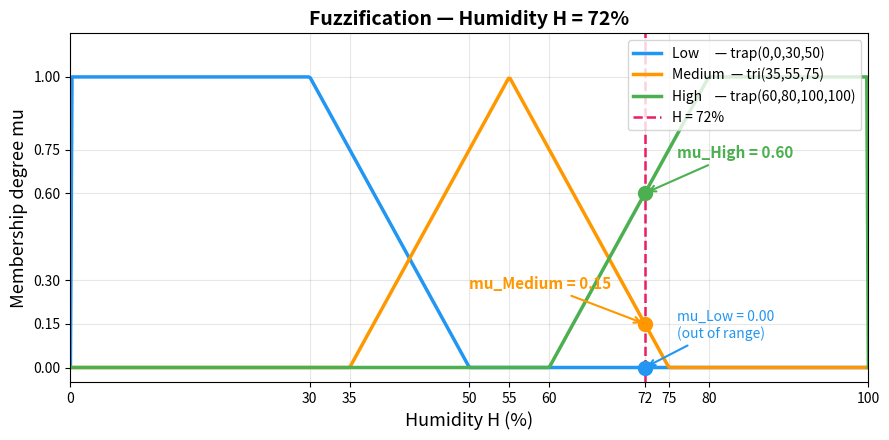

This figure's Python source: (Note: this script raises an exception after producing the figure.)
import numpy as np
import matplotlib.pyplot as plt
import matplotlib.patches as mpatches

H = np.linspace(0, 100, 500)

def trap(x, a, b, c, d):
    y = np.zeros_like(x, dtype=float)
    for i, xi in enumerate(x):
        if xi <= a or xi >= d:
            y[i] = 0.0
        elif xi < b:
            y[i] = (xi - a) / (b - a) if b != a else 1.0
        elif xi <= c:
            y[i] = 1.0
        else:
            y[i] = (d - xi) / (d - c) if d != c else 1.0
    return y

def tri(x, a, b, c):
    return trap(x, a, b, b, c)

mu_low    = trap(H, 0,  0,  30, 50)
mu_medium = tri( H, 35, 55, 75)
mu_high   = trap(H, 60, 80, 100, 100)

h_val = 72
mu_low_72    = 0.0
mu_medium_72 = (75 - h_val) / (75 - 55)   # 0.15
mu_high_72   = (h_val - 60) / (80 - 60)   # 0.60

fig, ax = plt.subplots(figsize=(9, 4.5))

ax.plot(H, mu_low,    color='#2196F3', lw=2.5, label='Low     — trap(0,0,30,50)')
ax.plot(H, mu_medium, color='#FF9800', lw=2.5, label='Medium  — tri(35,55,75)')
ax.plot(H, mu_high,   color='#4CAF50', lw=2.5, label='High    — trap(60,80,100,100)')

ax.axvline(x=h_val, color='#E91E63', lw=1.8, ls='--', label=f'H = {h_val}%')

ax.plot(h_val, mu_medium_72, 'o', color='#FF9800', ms=10, zorder=5)
ax.plot(h_val, mu_high_72,   'o', color='#4CAF50', ms=10, zorder=5)
ax.plot(h_val, mu_low_72,    'o', color='#2196F3', ms=10, zorder=5)

ax.annotate(f'mu_Medium = {mu_medium_72:.2f}',
            xy=(h_val, mu_medium_72), xytext=(h_val - 22, mu_medium_72 + 0.12),
            arrowprops=dict(arrowstyle='->', color='#FF9800', lw=1.5),
            fontsize=11, color='#FF9800', fontweight='bold')

ax.annotate(f'mu_High = {mu_high_72:.2f}',
            xy=(h_val, mu_high_72), xytext=(h_val + 4, mu_high_72 + 0.12),
            arrowprops=dict(arrowstyle='->', color='#4CAF50', lw=1.5),
            fontsize=11, color='#4CAF50', fontweight='bold')

ax.annotate('mu_Low = 0.00\n(out of range)',
            xy=(h_val, 0.0), xytext=(h_val + 4, 0.10),
            arrowprops=dict(arrowstyle='->', color='#2196F3', lw=1.5),
            fontsize=10, color='#2196F3')

ax.set_xlabel('Humidity H (%)', fontsize=13)
ax.set_ylabel('Membership degree mu', fontsize=13)
ax.set_title('Fuzzification — Humidity H = 72%', fontsize=14, fontweight='bold')
ax.set_xlim(0, 100)
ax.set_ylim(-0.05, 1.15)
ax.set_xticks([0, 30, 35, 50, 55, 60, 72, 75, 80, 100])
ax.set_yticks([0, 0.15, 0.3, 0.6, 0.75, 1.0])
ax.tick_params(labelsize=10)
ax.grid(True, alpha=0.3)
ax.legend(loc='upper right', fontsize=10)

fig.tight_layout()
out = 'lectures_material/humidity_fuzzification_en.png'
fig.savefig(out, dpi=150, bbox_inches='tight')
print(f'Saved: {out}')
